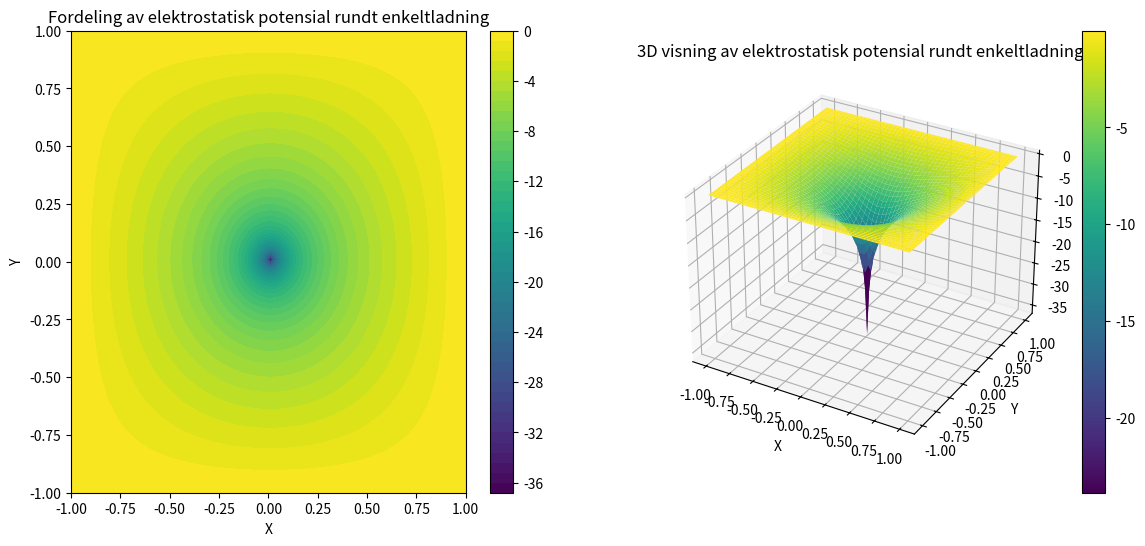

Write the Python code that produced this figure.
import numpy as np
from matplotlib import pyplot as plt
from mpl_toolkits.mplot3d import Axes3D

# Grid-størrelse og radius for ladningens sirkel
Nx, Ny = 100, 100
radius = 0.5

# Koordinater fra -1 til 1
x = np.linspace(-1, 1, Nx)
y = np.linspace(-1, 1, Ny)
X, Y = np.meshgrid(x, y)

# Beregn radius fra origo til hvert punkt
R = np.sqrt(X**2 + Y**2)

# Initialiser ladningsfordelingen
f = np.zeros((Ny, Nx))
f[Ny//2, Nx//2] = 1e5  # Punktladning i midten
f[R > radius] = 0  # Nullstill ladning utenfor sirkelen

# Diskretisering og initialisering av potensial
delta_x = 2.0 / (Nx - 1)
delta_x2 = delta_x**2
u = np.zeros((Ny, Nx))

# Konvergenskriterier
tolerance = 1e-4
max_iter = 10000
converged = False

for i in range(max_iter):
    u_old = u.copy()
    u[1:-1, 1:-1] = 0.25 * (u_old[1:-1, 2:] + u_old[1:-1, :-2] + u_old[2:, 1:-1] + u_old[:-2, 1:-1] - delta_x2 * f[1:-1, 1:-1])
    max_diff = np.max(np.abs(u - u_old))

    if max_diff < tolerance:
        converged = True
        break

print(f"Iterasjonen konvergerte: {converged} etter {i+1} iterasjoner.")

# Plotting av resultater
fig = plt.figure(figsize=(14, 6))

# 2D konturplot
ax1 = fig.add_subplot(121)
contour = ax1.contourf(X, Y, u, levels=50, cmap='viridis')
fig.colorbar(contour, ax=ax1)
ax1.set_title('Fordeling av elektrostatisk potensial rundt enkeltladning')
ax1.set_xlabel('X')
ax1.set_ylabel('Y')

# 3D overflateplott
ax2 = fig.add_subplot(122, projection='3d')
surf = ax2.plot_surface(X, Y, u, cmap='viridis', edgecolor='none')
fig.colorbar(surf, ax=ax2)
ax2.set_title('3D visning av elektrostatisk potensial rundt enkeltladning')
ax2.set_xlabel('X')
ax2.set_ylabel('Y')
ax2.set_zlabel('Potensial U')

plt.show()